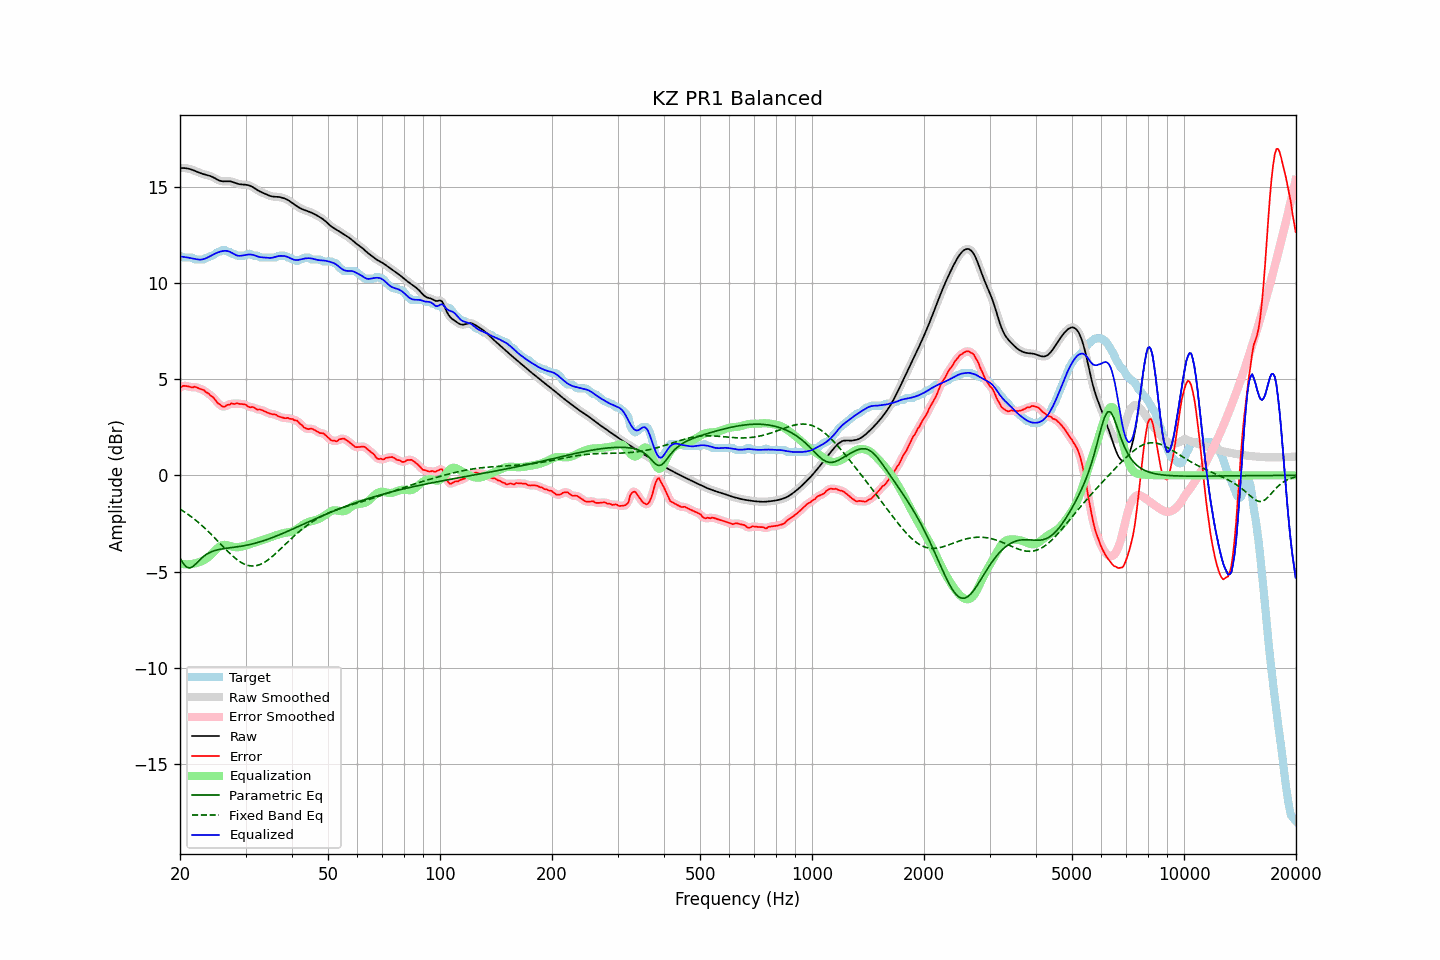

Source data for this figure (header and first rows):
frequency, raw, error, smoothed, error_smoothed, equalization, parametric_eq, fixed_band_eq, equalized_raw, equalized_smoothed, target
20.00, 15.97, 4.55, 15.97, 4.56, -4.59, -4.31, -1.75, 11.38, 11.38, 11.42
20.20, 15.98, 4.61, 15.98, 4.61, -4.60, -4.44, -1.81, 11.37, 11.37, 11.37
20.40, 15.98, 4.66, 15.98, 4.64, -4.62, -4.58, -1.86, 11.36, 11.36, 11.32
20.61, 15.97, 4.65, 15.97, 4.65, -4.62, -4.67, -1.91, 11.35, 11.35, 11.32
20.81, 15.96, 4.64, 15.96, 4.64, -4.63, -4.76, -1.97, 11.33, 11.33, 11.32
21.02, 15.94, 4.62, 15.95, 4.62, -4.63, -4.79, -2.03, 11.32, 11.32, 11.32
21.23, 15.93, 4.61, 15.92, 4.60, -4.62, -4.82, -2.09, 11.30, 11.30, 11.32
21.44, 15.90, 4.58, 15.90, 4.59, -4.61, -4.78, -2.15, 11.29, 11.29, 11.32
21.66, 15.87, 4.57, 15.87, 4.59, -4.60, -4.74, -2.22, 11.27, 11.27, 11.30
21.87, 15.84, 4.61, 15.84, 4.59, -4.58, -4.67, -2.28, 11.26, 11.26, 11.23
22.09, 15.80, 4.58, 15.80, 4.58, -4.56, -4.59, -2.35, 11.24, 11.24, 11.22
22.31, 15.77, 4.55, 15.77, 4.55, -4.54, -4.51, -2.42, 11.22, 11.22, 11.22
22.54, 15.73, 4.51, 15.73, 4.51, -4.52, -4.42, -2.49, 11.21, 11.21, 11.22
22.76, 15.70, 4.48, 15.70, 4.49, -4.49, -4.34, -2.56, 11.21, 11.21, 11.22
22.99, 15.67, 4.45, 15.67, 4.45, -4.45, -4.26, -2.64, 11.23, 11.23, 11.22
23.22, 15.65, 4.42, 15.65, 4.40, -4.40, -4.20, -2.71, 11.25, 11.25, 11.23
23.45, 15.63, 4.33, 15.63, 4.35, -4.35, -4.13, -2.79, 11.28, 11.28, 11.30
23.69, 15.61, 4.29, 15.61, 4.29, -4.29, -4.08, -2.87, 11.32, 11.32, 11.32
23.92, 15.59, 4.23, 15.58, 4.22, -4.23, -4.03, -2.95, 11.36, 11.36, 11.35
24.16, 15.56, 4.15, 15.56, 4.17, -4.15, -3.99, -3.03, 11.40, 11.40, 11.41
24.40, 15.52, 4.10, 15.52, 4.09, -4.07, -3.96, -3.12, 11.45, 11.45, 11.42
24.65, 15.48, 4.02, 15.48, 4.01, -3.98, -3.93, -3.20, 11.49, 11.49, 11.46
24.89, 15.43, 3.91, 15.43, 3.91, -3.90, -3.90, -3.29, 11.53, 11.53, 11.52
25.14, 15.38, 3.80, 15.38, 3.82, -3.81, -3.88, -3.37, 11.57, 11.57, 11.58
25.39, 15.34, 3.72, 15.34, 3.73, -3.74, -3.86, -3.46, 11.60, 11.60, 11.62
25.65, 15.31, 3.68, 15.31, 3.66, -3.68, -3.84, -3.55, 11.63, 11.63, 11.63
25.91, 15.29, 3.60, 15.29, 3.60, -3.64, -3.83, -3.63, 11.65, 11.65, 11.70
26.16, 15.28, 3.56, 15.29, 3.58, -3.62, -3.81, -3.72, 11.67, 11.67, 11.72
26.43, 15.29, 3.57, 15.29, 3.59, -3.61, -3.80, -3.81, 11.67, 11.67, 11.71
26.69, 15.29, 3.64, 15.29, 3.62, -3.62, -3.79, -3.89, 11.67, 11.67, 11.65
26.96, 15.29, 3.67, 15.29, 3.67, -3.64, -3.78, -3.98, 11.65, 11.65, 11.62
27.23, 15.29, 3.68, 15.29, 3.71, -3.67, -3.77, -4.06, 11.62, 11.62, 11.61
27.50, 15.27, 3.75, 15.27, 3.71, -3.69, -3.76, -4.14, 11.57, 11.57, 11.52
27.77, 15.24, 3.72, 15.24, 3.72, -3.72, -3.75, -4.21, 11.53, 11.53, 11.52
28.05, 15.21, 3.70, 15.21, 3.73, -3.73, -3.74, -4.28, 11.48, 11.48, 11.51
28.33, 15.18, 3.74, 15.18, 3.73, -3.74, -3.72, -4.35, 11.44, 11.44, 11.44
28.62, 15.15, 3.73, 15.16, 3.73, -3.74, -3.71, -4.42, 11.42, 11.42, 11.42
28.90, 15.14, 3.72, 15.14, 3.72, -3.72, -3.70, -4.47, 11.41, 11.41, 11.42
29.19, 15.12, 3.70, 15.13, 3.71, -3.71, -3.69, -4.53, 11.42, 11.42, 11.42
29.48, 15.12, 3.70, 15.12, 3.70, -3.69, -3.67, -4.57, 11.43, 11.43, 11.42
29.78, 15.11, 3.69, 15.11, 3.69, -3.67, -3.66, -4.62, 11.44, 11.44, 11.42
30.08, 15.10, 3.67, 15.11, 3.65, -3.64, -3.64, -4.65, 11.46, 11.46, 11.44
30.38, 15.09, 3.60, 15.09, 3.60, -3.62, -3.62, -4.68, 11.47, 11.47, 11.50
30.68, 15.07, 3.55, 15.07, 3.57, -3.59, -3.60, -4.70, 11.48, 11.48, 11.52
30.99, 15.04, 3.53, 15.04, 3.55, -3.56, -3.59, -4.71, 11.48, 11.48, 11.50
31.30, 15.00, 3.56, 15.00, 3.54, -3.53, -3.56, -4.71, 11.47, 11.47, 11.44
31.61, 14.95, 3.53, 14.95, 3.51, -3.50, -3.54, -4.71, 11.45, 11.45, 11.42
31.93, 14.89, 3.47, 14.89, 3.48, -3.48, -3.52, -4.70, 11.42, 11.42, 11.42
32.24, 14.84, 3.42, 14.84, 3.44, -3.45, -3.50, -4.69, 11.39, 11.39, 11.42
32.57, 14.79, 3.42, 14.79, 3.42, -3.43, -3.47, -4.66, 11.36, 11.36, 11.37
32.89, 14.74, 3.42, 14.74, 3.41, -3.40, -3.45, -4.63, 11.34, 11.34, 11.32
33.22, 14.71, 3.39, 14.71, 3.39, -3.37, -3.42, -4.59, 11.33, 11.33, 11.32
33.55, 14.67, 3.35, 14.67, 3.35, -3.34, -3.40, -4.55, 11.33, 11.33, 11.32
33.89, 14.63, 3.31, 14.63, 3.31, -3.31, -3.37, -4.50, 11.32, 11.32, 11.32
34.23, 14.60, 3.28, 14.60, 3.28, -3.28, -3.34, -4.44, 11.31, 11.31, 11.32
34.57, 14.56, 3.24, 14.56, 3.24, -3.25, -3.31, -4.38, 11.30, 11.30, 11.32
34.92, 14.53, 3.21, 14.53, 3.21, -3.23, -3.28, -4.32, 11.30, 11.30, 11.32
35.27, 14.50, 3.18, 14.50, 3.19, -3.20, -3.25, -4.25, 11.31, 11.31, 11.32
35.62, 14.49, 3.17, 14.49, 3.18, -3.17, -3.22, -4.18, 11.32, 11.33, 11.32
35.97, 14.49, 3.17, 14.49, 3.16, -3.14, -3.19, -4.10, 11.35, 11.35, 11.32
... 635 more rows
